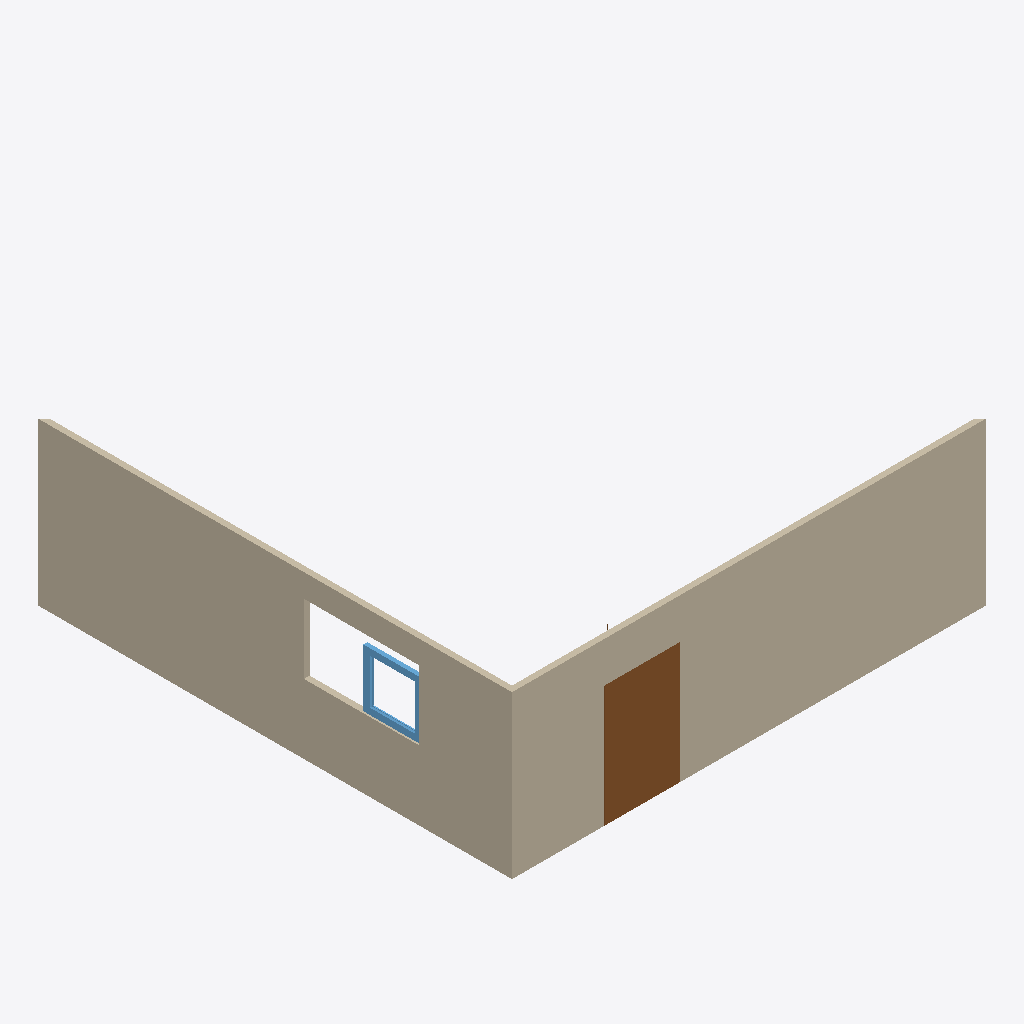
Isometric view of an IFC building model (IFC-SPF (STEP), schema IFC2X3, length unit millimetre), seen from the south-west, elements coloured by IFC class: 2 walls (beige), 1 door (brown), 1 window (light blue).
Extent 8.2 m × 8.2 m × 2.8 m (x, y, z). Elements (4): 2 IfcWallStandardCase, 1 IfcDoor, 1 IfcWindow.

HEADER;
FILE_DESCRIPTION(('ViewDefinition [notYetAssigned]'),'2;1');
FILE_NAME('C:\\Users\\Tom\\Documents\\Visual Studio 2008\\Projects\\IfcScript\\IfcScript3.5','2017-10-17T12:31:48',('Tom'),('Unknown'),'GeometryGymIFC3.5 v0.0.16.0 by Geometry Gym Pty ','IfcScript3.5 v0.0.1.0','None');
FILE_SCHEMA(('IFC2X3'));
ENDSEC;
DATA;
#22=IFCPROJECT('0$WU4A9R19$vKWO$AdOnKA',#19,'IfcProject',$,$,$,$,(#30),#23);
#13=IFCBUILDING('39t4Pu3nTC4ekXYRIHJB9W',#19,'IfcBuilding',$,$,#12,$,$,.ELEMENT.,$,$,#21);
#180=IFCWALLSTANDARDCASE('3ELIs62AnFGe9dgqw6txf1',#19,$,$,$,#179,#178,$);
#85=IFCWALLSTANDARDCASE('1br7SBW0X43w6SMfQxCx0T',#19,$,$,$,#84,#83,$);
#147=IFCDOOR('11UUhmKrXEqfPVZZnxSC07',#19,$,$,$,#107,#146,$,$,$);
#445=IFCWINDOW('3u3tWLm4nATgFf$CznwYmE',#19,$,$,$,#202,#444,$,$,$);
ENDSEC;
